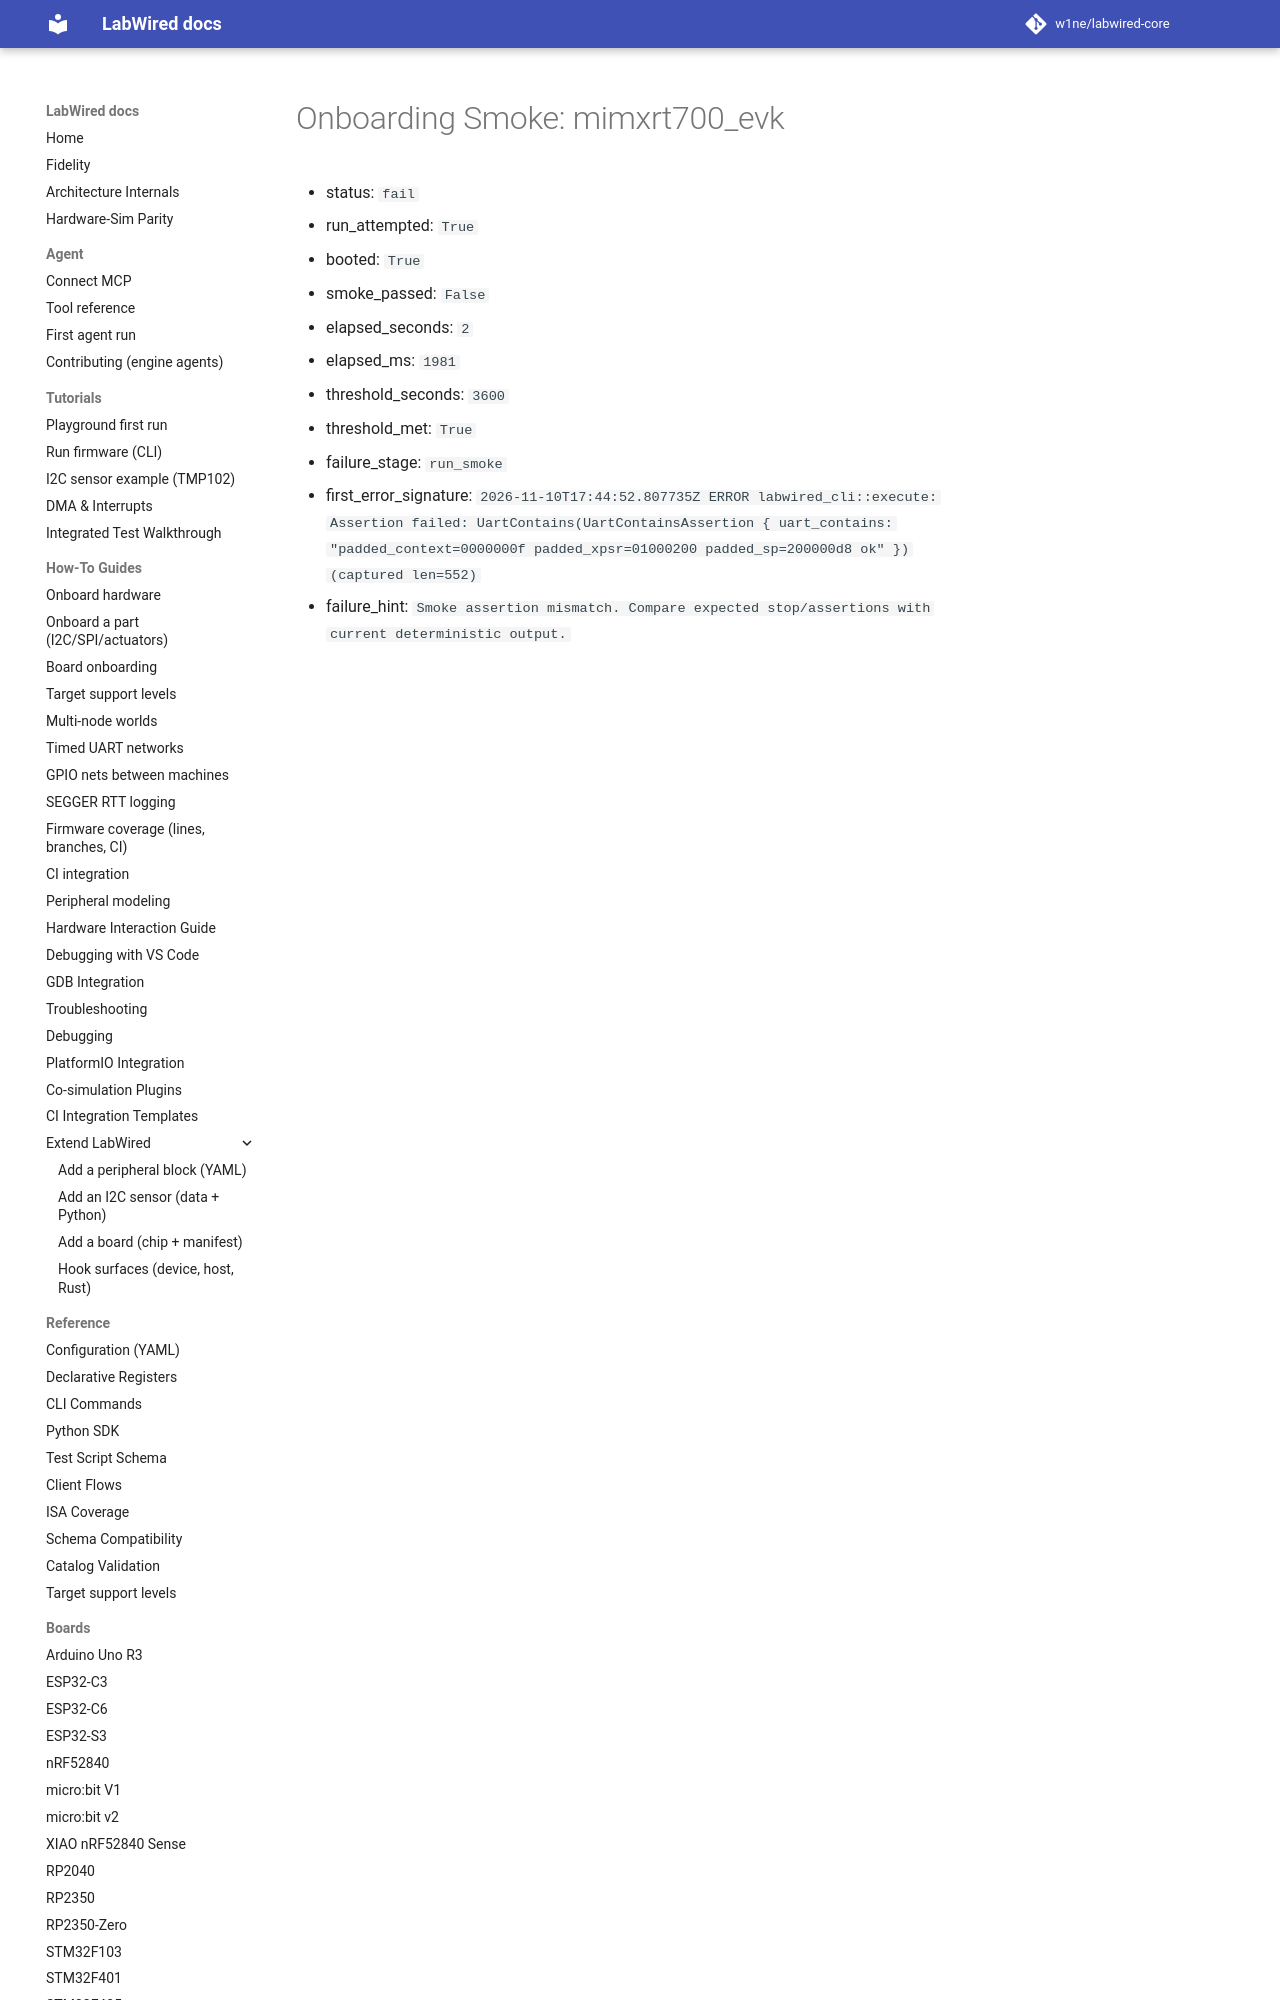

repository: CrispStrobe/labwired-core · page: coverage/renode-onboarding/attempt-history/mimxrt700_evk/2026-11-10-stkalign-disabled-marker-placement-failure/onboarding-summary/index.html · generator: mkdocs

# Onboarding Smoke: mimxrt700_evk

- status: `fail`
- run_attempted: `True`
- booted: `True`
- smoke_passed: `False`
- elapsed_seconds: `2`
- elapsed_ms: `1981`
- threshold_seconds: `3600`
- threshold_met: `True`
- failure_stage: `run_smoke`
- first_error_signature: `2
